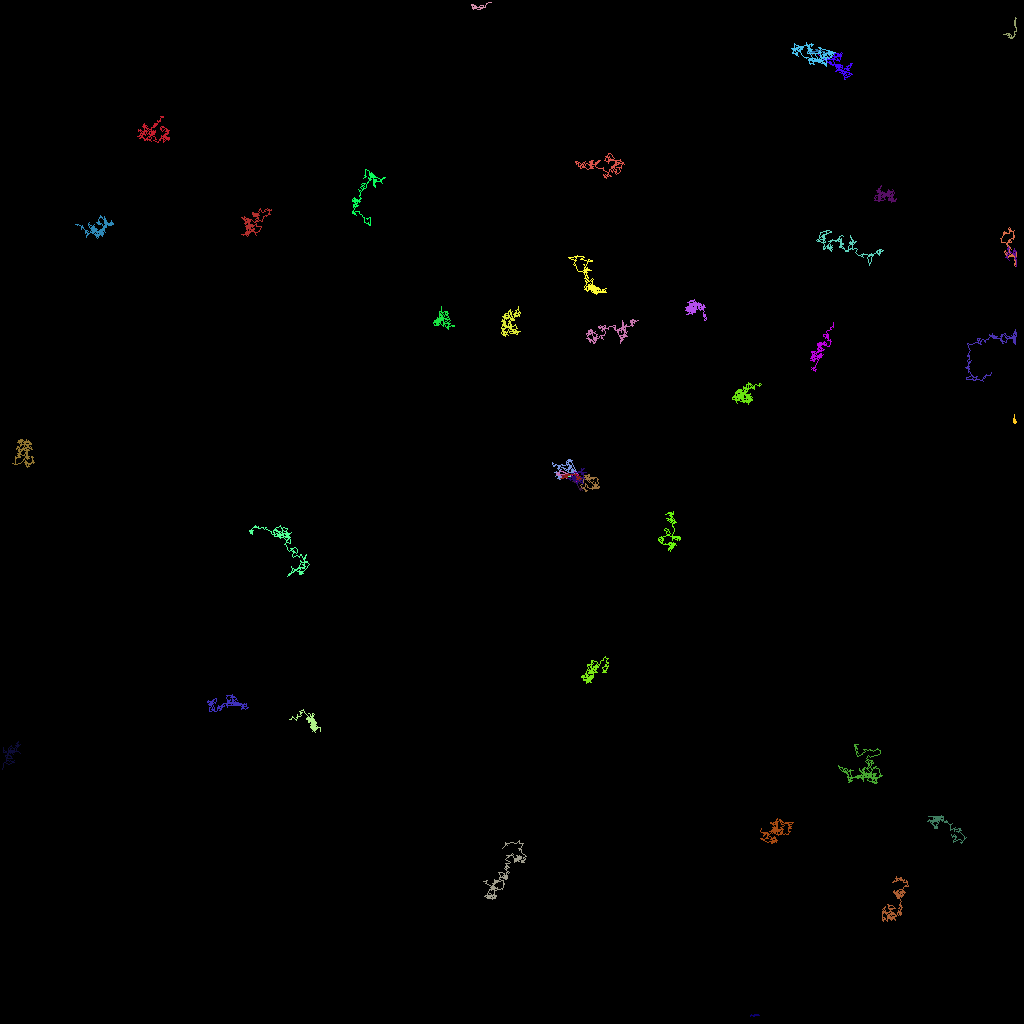

The data file committed next to this chart (first rows):
traj_idx, frame, x, y, z
5, 0, 101.5, 6.699, 0.0
5, 1, 101.4, 6.877, 0.0
4, 0, 103.7, 6.439, 0.0
4, 1, 103.5, 6.469, 0.0
4, 2, 102.8, 6.609, 0.0
4, 3, 103.5, 6.54, 0.0
4, 4, 102.8, 6.759, 0.0
4, 5, 103, 6.88, 0.0
4, 6, 103, 6.37, 0.0
4, 7, 102.3, 6.286, 0.0
4, 8, 101.9, 6.174, 0.0
4, 9, 102.2, 6.318, 0.0
4, 10, 100.9, 6.361, 0.0
4, 11, 102.1, 6.594, 0.0
303, 18, 102.3, 6.776, 0.0
303, 19, 102.4, 6.925, 0.0
304, 24, 126.1, 43.38, 0.0
305, 29, 102.8, 6.111, 0.0
306, 36, 102.9, 6.96, 0.0
306, 37, 103, 6.956, 0.0
306, 38, 103.1, 6.835, 0.0
16, 0, 126.7, 52.21, 0.0
16, 1, 126.8, 52.07, 0.0
16, 2, 126.8, 52.43, 0.0
16, 3, 126.8, 52.34, 0.0
16, 4, 126.9, 52.43, 0.0
16, 5, 126.9, 52.48, 0.0
16, 6, 126.8, 52.63, 0.0
16, 7, 126.8, 52.51, 0.0
16, 8, 126.7, 52.37, 0.0
16, 9, 126.7, 52.43, 0.0
16, 10, 126.8, 52.16, 0.0
16, 11, 126.7, 52.05, 0.0
16, 12, 126.8, 52.1, 0.0
16, 13, 126.7, 52.8, 0.0
16, 14, 126.7, 51.73, 0.0
16, 15, 126.7, 51.83, 0.0
16, 16, 126.7, 51.96, 0.0
16, 17, 126.7, 52.05, 0.0
16, 18, 126.7, 52.12, 0.0
16, 19, 126.8, 52.12, 0.0
16, 20, 126.8, 52.3, 0.0
16, 21, 126.7, 52.45, 0.0
16, 22, 126.7, 52.14, 0.0
16, 23, 126.7, 52.5, 0.0
16, 24, 126.8, 52.4, 0.0
16, 25, 126.8, 52.31, 0.0
16, 26, 126.7, 52.61, 0.0
16, 27, 126.7, 52.62, 0.0
16, 28, 126.8, 52.56, 0.0
16, 29, 126.8, 52.74, 0.0
16, 30, 126.9, 52.87, 0.0
16, 31, 126.7, 52.92, 0.0
16, 32, 126.8, 52.82, 0.0
16, 33, 126.7, 52.85, 0.0
16, 34, 126.7, 52.85, 0.0
16, 35, 126.8, 52.86, 0.0
16, 36, 126.8, 52.75, 0.0
16, 37, 126.9, 52.89, 0.0
16, 38, 126.8, 52.39, 0.0
... 6,277 more rows
